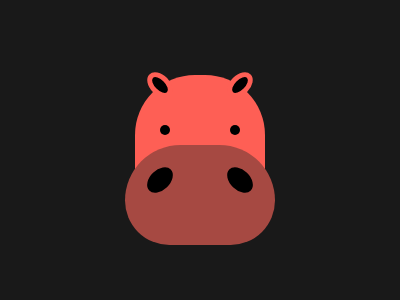

Write the HTML and CSS that draws this image.

<p a><p b><p c><p d><p e><p f><p g><p h>
<style>
  * {
    background: #191919;
  }
  
  p[a], p[b], p[e], p[f], p[g] ,p[h] {
    background: #000000;
  }
  
  p[a], p[b] {
    width: 10px;
    height: 20px;
    border-radius: 90%;
    border: 5px solid #FE5F55;
  }
  
  p[a] {
    margin: 70 142;
    transform: rotate(-45deg);
  }
  
  p[b] {
    margin: -100 222;
    transform: rotate(45deg);
  }
  
  p[c] {
    width: 130px;
    height: 95px;
    margin: 75 127;
    border-radius: 60px 60px 0 0;
    background: #FE5F55;
  }
  
  p[d] {
    width: 150px;
    height: 100px;
    margin: -100 117;
    border-radius: 75px 75px 60px 60px;
    background: #A64942;
  }
  
  p[e], p[f] {
    width: 10px;
    height: 10px;
    border-radius: 90%;
  }
  
  p[e] {
    margin: -120 152;
  }
  
  p[f] {
    margin: 110 222;
  }
  
  p[g] ,p[h] {
    width: 20px;
    height: 30px;
    border-radius: 90%;
  }
  
  p[g] {
    margin: -80 142;
    transform: rotate(46deg);
  }
  
  p[h] {
    margin: 50 222;
    transform: rotate(-46deg);
  }
</style>
